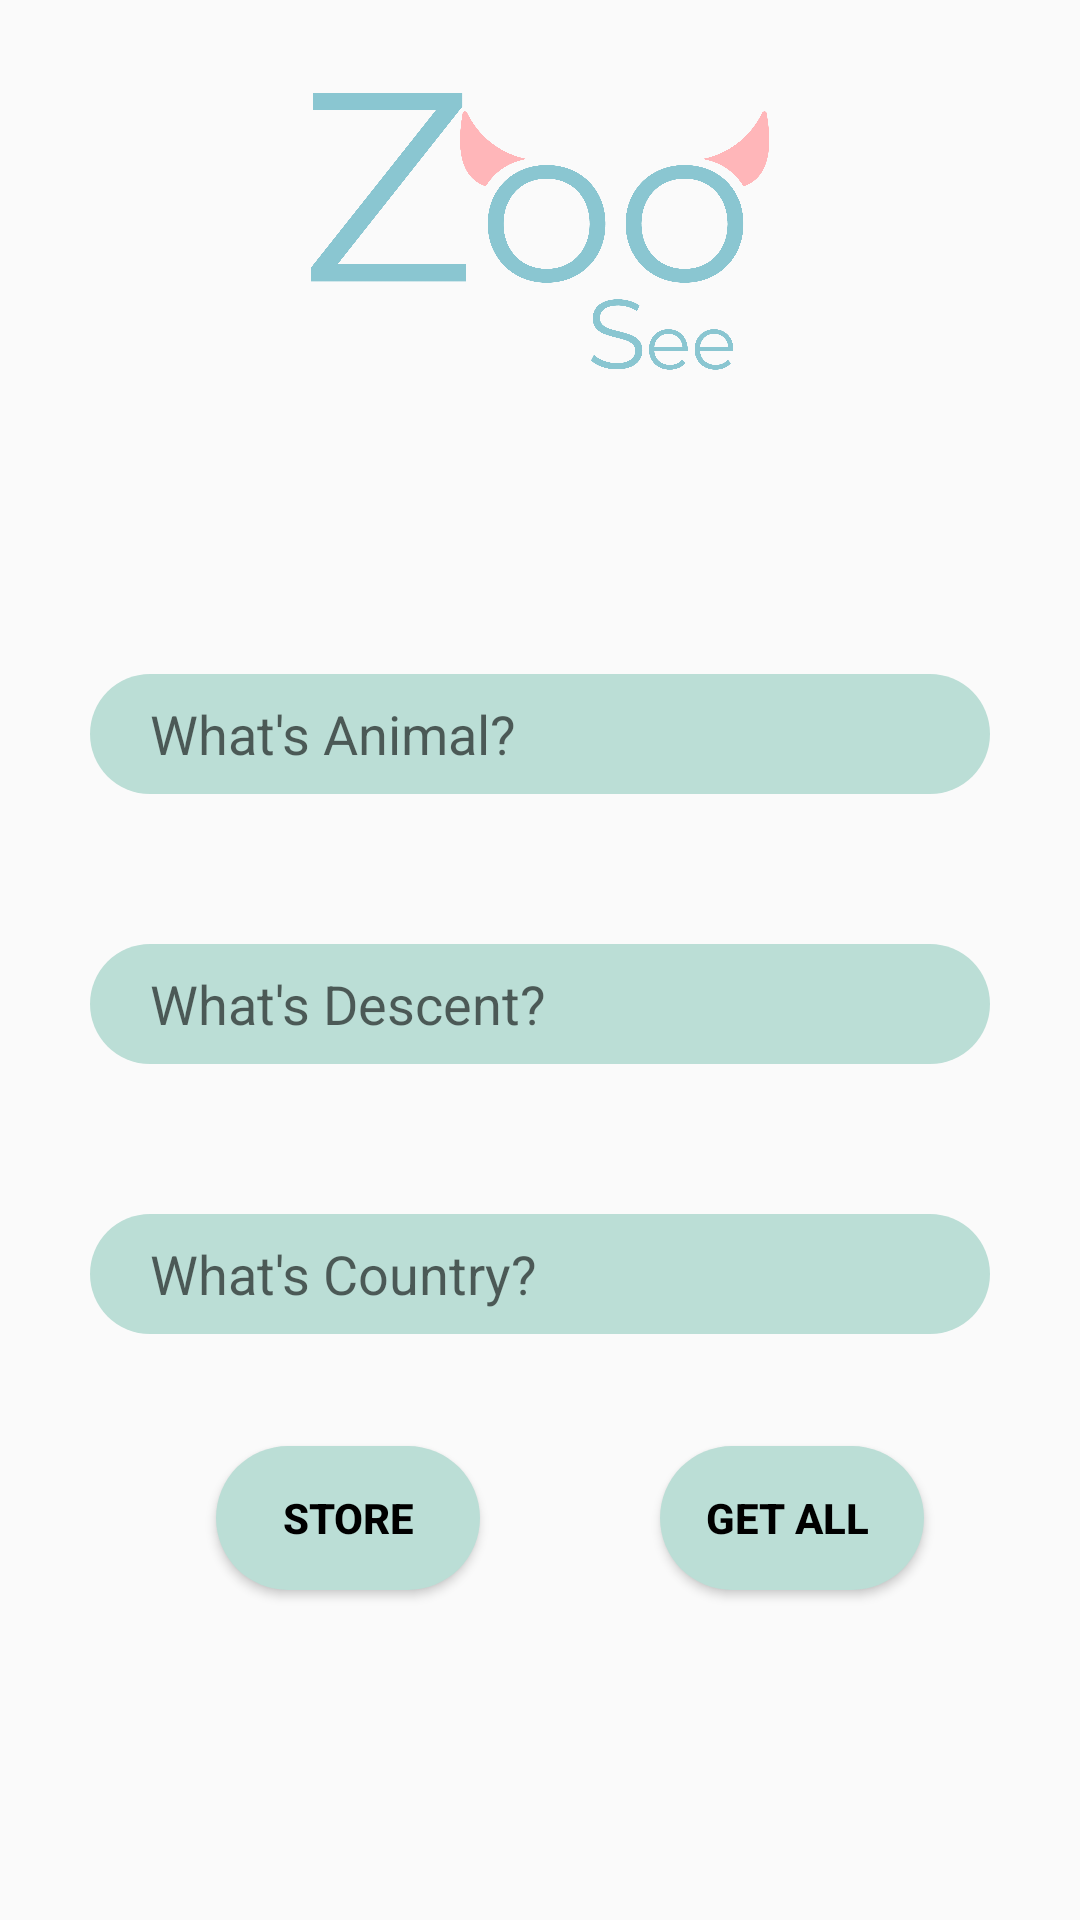

This screen was rendered from an Android layout file. Write that file and the resources it references.
<!-- AndroidManifest.xml: application theme AppTheme -->
<!-- res/layout/activity_main.xml -->
<?xml version="1.0" encoding="utf-8"?>
<LinearLayout xmlns:android="http://schemas.android.com/apk/res/android"
    xmlns:tools="http://schemas.android.com/tools"
    android:layout_width="match_parent"
    android:layout_height="match_parent"
    android:orientation="vertical"
    tools:context=".MainActivity">

    <ImageView
        android:layout_width="match_parent"
        android:layout_height="70dp"
        android:layout_weight="2"
        android:paddingTop="30dp"
        android:src="@drawable/logo"/>

    <LinearLayout
        android:layout_width="match_parent"
        android:layout_height="wrap_content"
        android:orientation="vertical"
        android:paddingTop="100dp"
        android:layout_weight="1">

        <EditText
            android:layout_width="match_parent"
            android:layout_height="40dp"
            android:id="@+id/etname"
            android:background="@drawable/round_corner"
            android:textColor="@color/black"
            android:layout_marginLeft="30dp"
            android:layout_marginRight="30dp"
            android:paddingLeft="20dp"
            android:inputType="textShortMessage"
            android:hint="What's Animal?" />

        <EditText
            android:layout_width="match_parent"
            android:layout_height="40dp"
            android:id="@+id/ethobby"
            android:background="@drawable/round_corner"
            android:textColor="@color/black"
            android:layout_marginTop="50dp"
            android:layout_marginLeft="30dp"
            android:layout_marginRight="30dp"
            android:paddingLeft="20dp"
            android:inputType="textShortMessage"
            android:hint="What's Descent?"/>

        <EditText
            android:layout_width="match_parent"
            android:layout_height="40dp"
            android:id="@+id/etcity"
            android:background="@drawable/round_corner"
            android:textColor="@color/black"
            android:layout_marginTop="50dp"
            android:layout_marginLeft="30dp"
            android:layout_marginRight="30dp"
            android:paddingLeft="20dp"
            android:inputType="textShortMessage"
            android:hint="What's Country?"/>

    </LinearLayout>

    <LinearLayout
        android:layout_width="match_parent"
        android:layout_height="wrap_content"
        android:gravity="center_horizontal"
        android:layout_weight="4">

        <Button
            android:id="@+id/btnstore"
            android:layout_width="wrap_content"
            android:layout_height="wrap_content"
            android:layout_marginLeft="20dp"
            android:layout_marginTop="10dp"
            android:background="@drawable/round_corner"
            android:textColor="@color/black"
            android:textStyle="bold"
            android:text="Store"/>

        <Button
            android:id="@+id/btnget"
            android:layout_width="wrap_content"
            android:layout_height="wrap_content"
            android:layout_marginLeft="60dp"
            android:layout_marginTop="10dp"
            android:background="@drawable/round_corner"
            android:text="Get All "
            android:textColor="@color/black"
            android:textStyle="bold" />

    </LinearLayout>

</LinearLayout>
<!-- resources referenced by this layout -->
<resources>
  <color name="black">#000000</color>
  <!-- drawable logo: png bitmap (drawable, 92331 bytes) -->
  <!-- drawable round_corner (drawable) -->
  <?xml version="1.0" encoding="utf-8"?>
  <layer-list xmlns:android="http://schemas.android.com/apk/res/android">
      <item>
          <shape android:shape="rectangle">
              <solid android:color="@color/colorBlueLight" />
              <corners android:radius="30dp" />
          </shape>
      </item>
  </layer-list>
  <style name="AppTheme" parent="Theme.AppCompat.Light.NoActionBar">
          
          <item name="colorPrimary">@color/colorBlueLight</item>
          <item name="colorPrimaryDark">@color/colorBlueNavy</item>
          <item name="colorAccent">@color/colorRedNavy</item>
      </style>
  <color name="colorBlueLight">#BBDED6</color>
  <color name="colorBlueNavy">#8AC6D1</color>
  <color name="colorRedNavy">#FFB6B9</color>
</resources>
